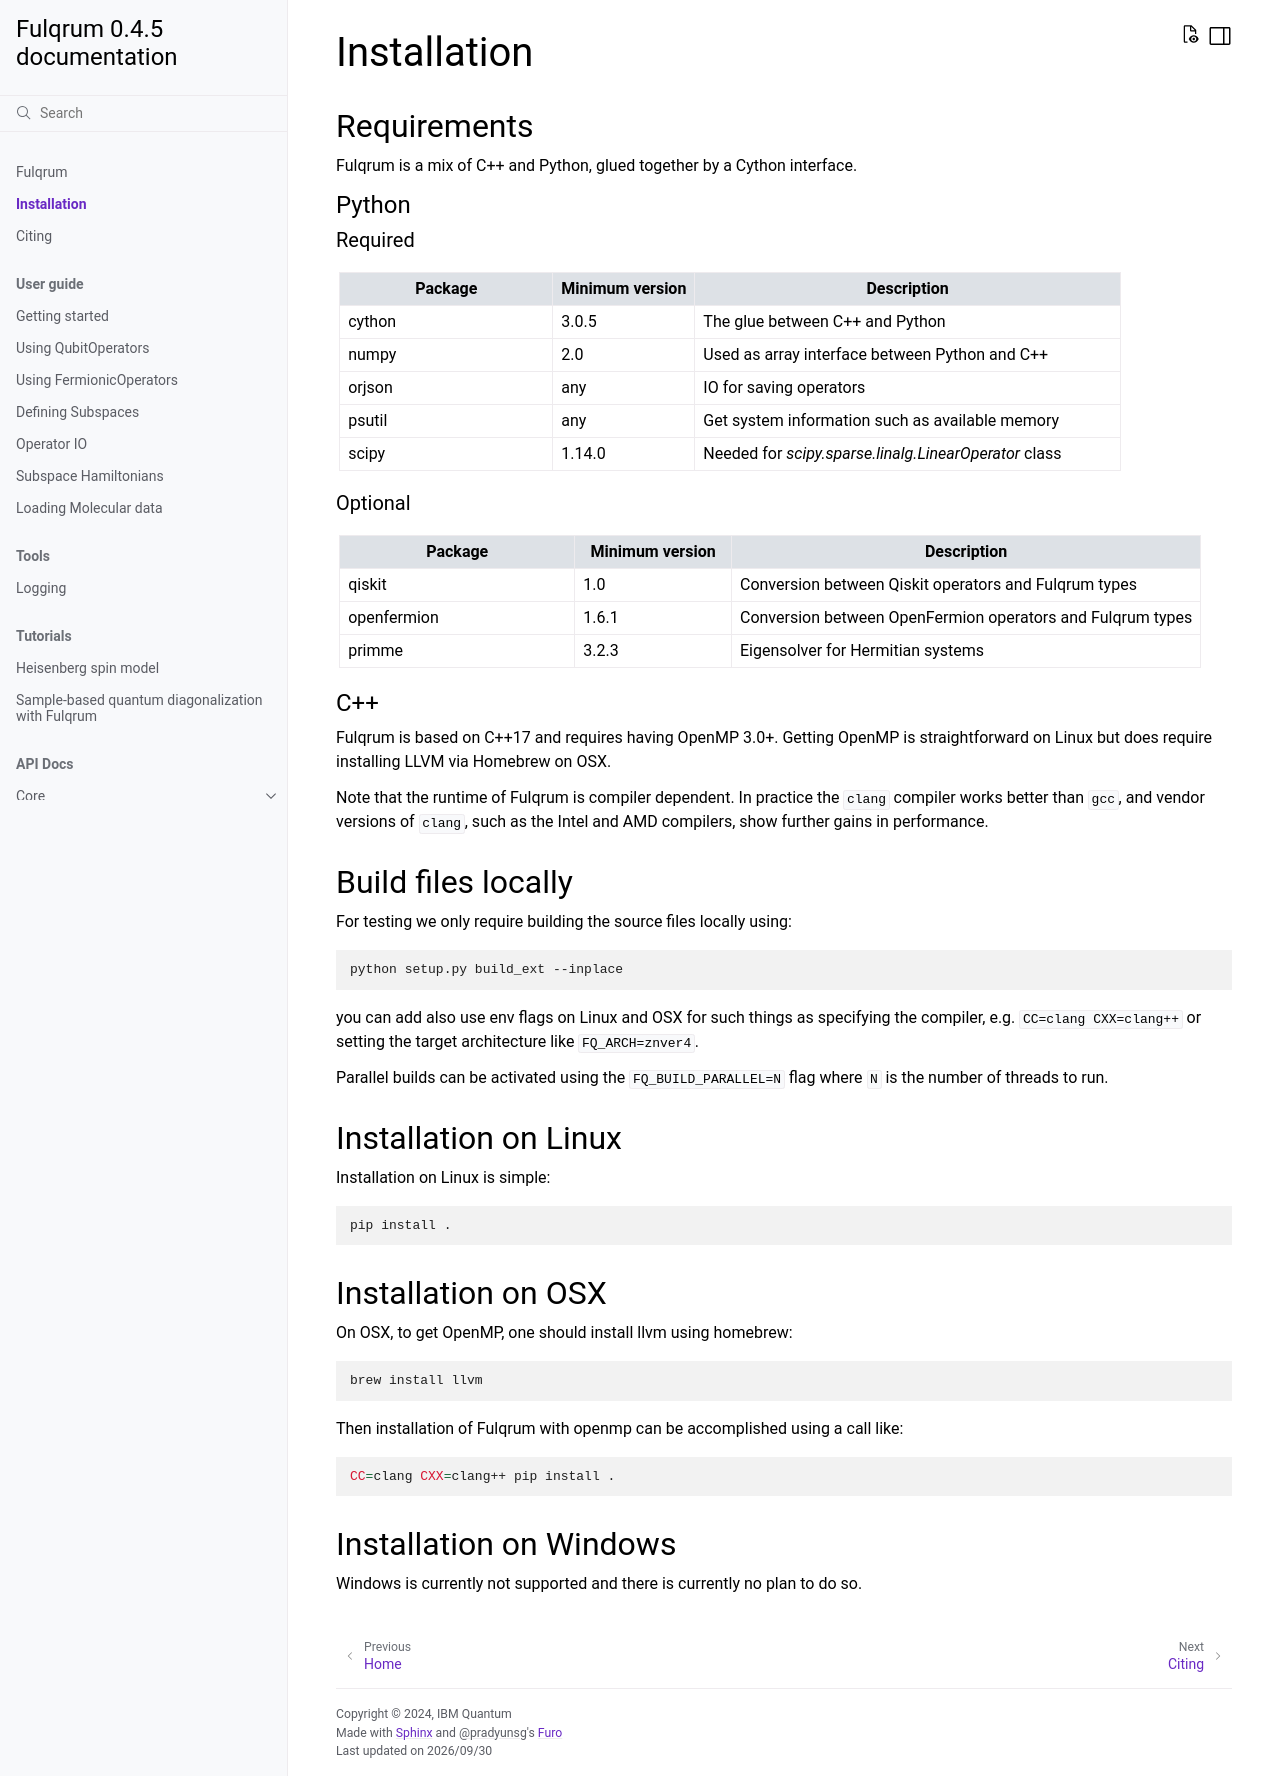

repository: qiskit-community/fulqrum · page: install.html · generator: sphinx

############
Installation
############

Requirements
============

Fulqrum is a mix of C++ and Python, glued together by a Cython interface.  

Python
~~~~~~

Required
********

.. csv-table::
   :header: "Package", "Minimum version", "Description"
   :widths: 15, 10, 30

   "cython", 3.0.5, "The glue between C++ and Python"
   "numpy", 2.0, "Used as array interface between Python and C++"
   "orjson", "any", "IO for saving operators"
   "psutil", "any", "Get system information such as available memory"
   "scipy", "1.14.0", "Needed for `scipy.sparse.linalg.LinearOperator` class"


Optional
********

.. csv-table::
   :header: "Package", "Minimum version", "Description"
   :widths: 15, 10, 30

   "qiskit", 1.0, "Conversion between Qiskit operators and Fulqrum types"
   "openfermion", 1.6.1, "Conversion between OpenFermion operators and Fulqrum types"
   "primme", 3.2.3, "Eigensolver for Hermitian systems"

C++
~~~~

Fulqrum is based on C++17 and requires having OpenMP 3.0+.
Getting OpenMP is straightforward on Linux but does require installing LLVM via Homebrew on OSX.

Note that the runtime of Fulqrum is compiler dependent.  In practice the ``clang`` compiler 
works better than ``gcc``, and vendor versions of ``clang``, such as the Intel and AMD compilers, show
further gains in performance.


Build files locally
===================

For testing we only require building the source files locally using:

.. code-block:: bash

    python setup.py build_ext --inplace

you can add also use env flags on Linux and OSX for such things as specifying the compiler, 
e.g. ``CC=clang CXX=clang++`` or setting the target architecture like ``FQ_ARCH=znver4``.

Parallel builds can be activated using the ``FQ_BUILD_PARALLEL=N`` flag where ``N`` is the number 
of threads to run.


Installation on Linux
=====================

Installation on Linux is simple:

.. code-block:: bash

    pip install .


Installation on OSX
===================

On OSX, to get OpenMP, one should install llvm using homebrew:

.. code-block:: bash

    brew install llvm

Then installation of Fulqrum with openmp can be accomplished using a call like:

.. code-block:: bash

    CC=clang CXX=clang++ pip install .


Installation on Windows
=======================

Windows is currently not supported and there is currently no plan to do so.
